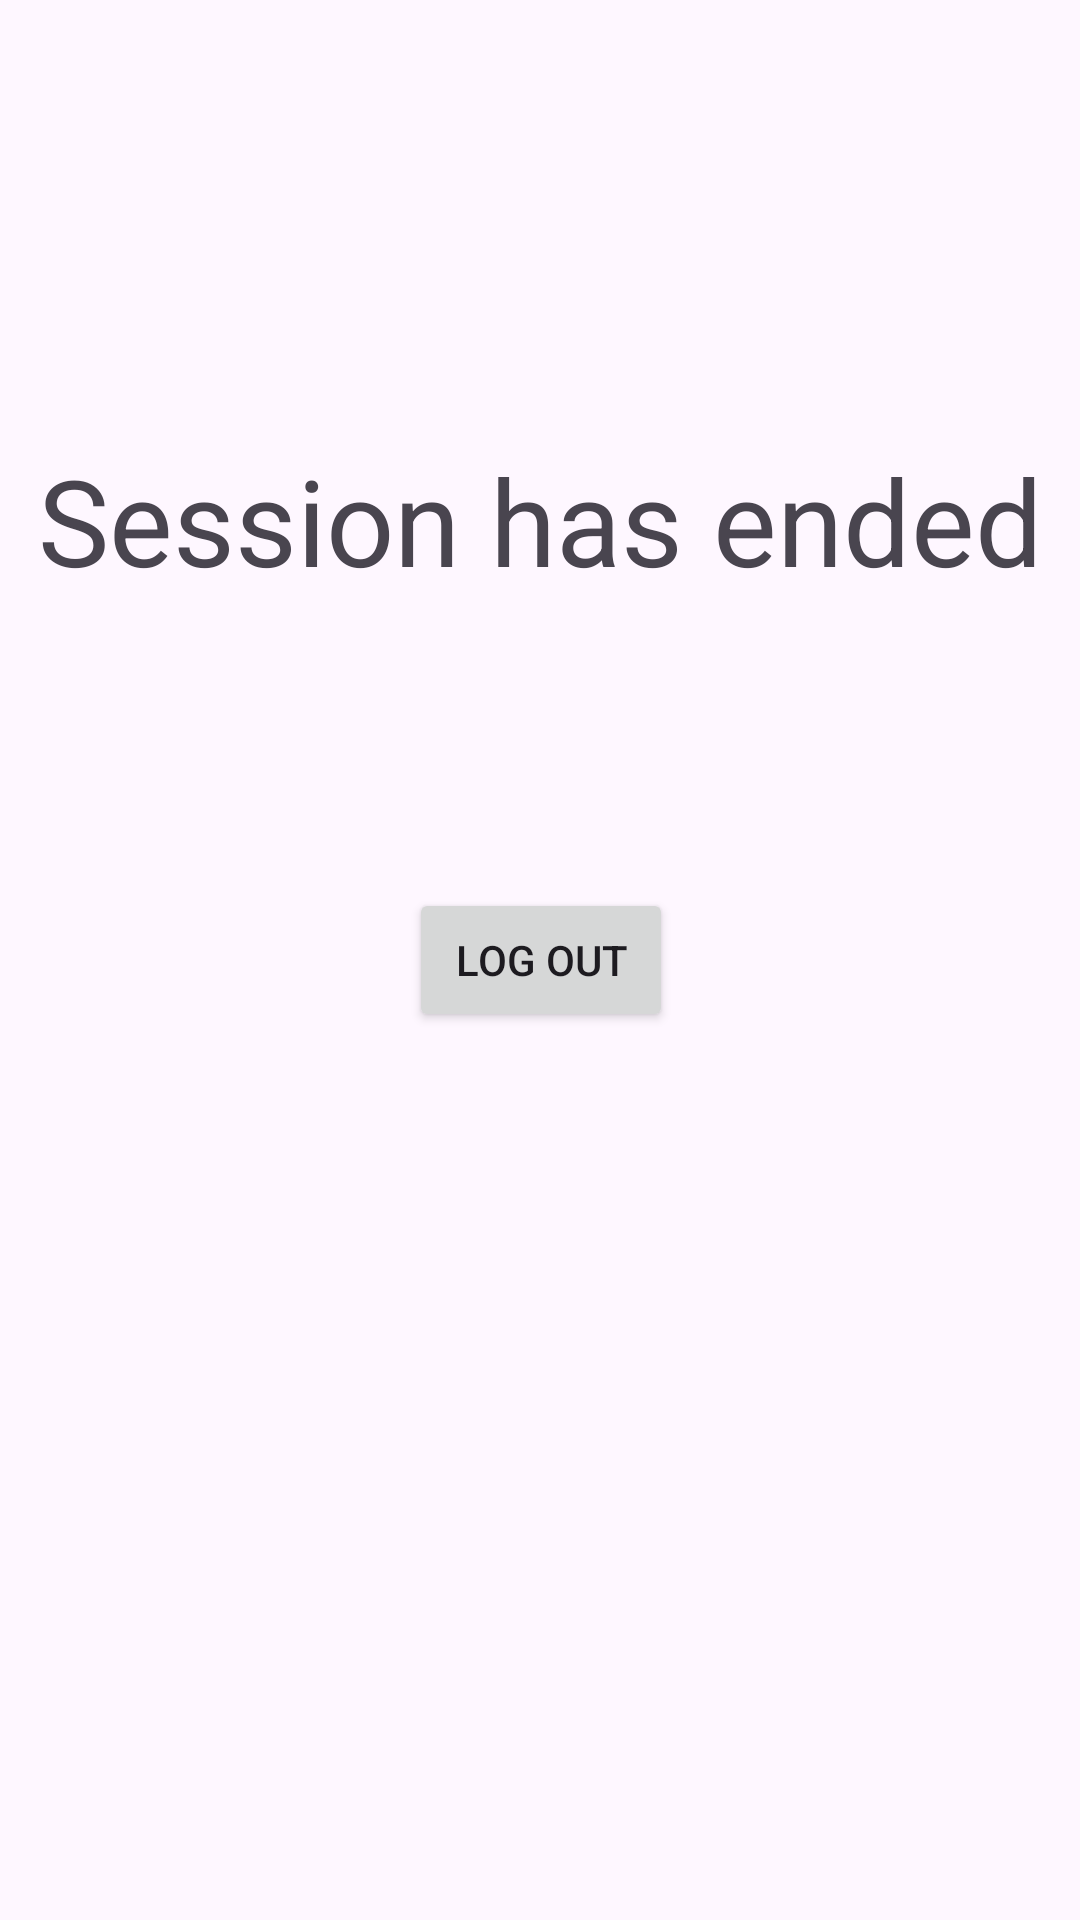

Produce the Android XML layout that renders to this screen, including the resource entries it uses.
<!-- AndroidManifest.xml: application theme Theme.FinalExamAlysa -->
<!-- res/layout/activity_main.xml -->
<?xml version="1.0" encoding="utf-8"?>
<androidx.constraintlayout.widget.ConstraintLayout xmlns:android="http://schemas.android.com/apk/res/android"
    xmlns:app="http://schemas.android.com/apk/res-auto"
    xmlns:tools="http://schemas.android.com/tools"
    android:id="@+id/main"
    android:layout_width="match_parent"
    android:layout_height="match_parent"
    tools:context=".MainActivity">

    <TextView
        android:id="@+id/textView"
        android:layout_width="wrap_content"
        android:layout_height="wrap_content"
        android:text="Session has ended"
        android:textSize="40sp"
        app:layout_constraintTop_toTopOf="parent"
        app:layout_constraintBottom_toBottomOf="parent"
        app:layout_constraintLeft_toLeftOf="parent"
        app:layout_constraintRight_toRightOf="parent"
        app:layout_constraintVertical_bias="0.25" />


    <TextView
        android:id="@+id/txtName"
        android:layout_width="wrap_content"
        android:layout_height="wrap_content"
        android:textSize="30sp"
        android:text=""
        app:layout_constraintTop_toTopOf="parent"
        app:layout_constraintBottom_toBottomOf="parent"
        app:layout_constraintStart_toStartOf="@id/textView"
        app:layout_constraintEnd_toEndOf="@id/textView"
        app:layout_constraintVertical_bias="0.4" />

    <Button
        android:id="@+id/btnLogout"
        android:layout_width="wrap_content"
        android:layout_height="wrap_content"
        android:text="Log Out"
        app:layout_constraintTop_toTopOf="parent"
        app:layout_constraintBottom_toBottomOf="parent"
        app:layout_constraintStart_toStartOf="@id/textView"
        app:layout_constraintEnd_toEndOf="@id/textView"
        app:layout_constraintTop_toBottomOf="@id/textView"/>

</androidx.constraintlayout.widget.ConstraintLayout>
<!-- resources referenced by this layout -->
<resources>
  <style name="Theme.FinalExamAlysa" parent="Base.Theme.FinalExamAlysa" />
  <style name="Base.Theme.FinalExamAlysa" parent="Theme.Material3.DayNight.NoActionBar">
          
          
      </style>
</resources>
